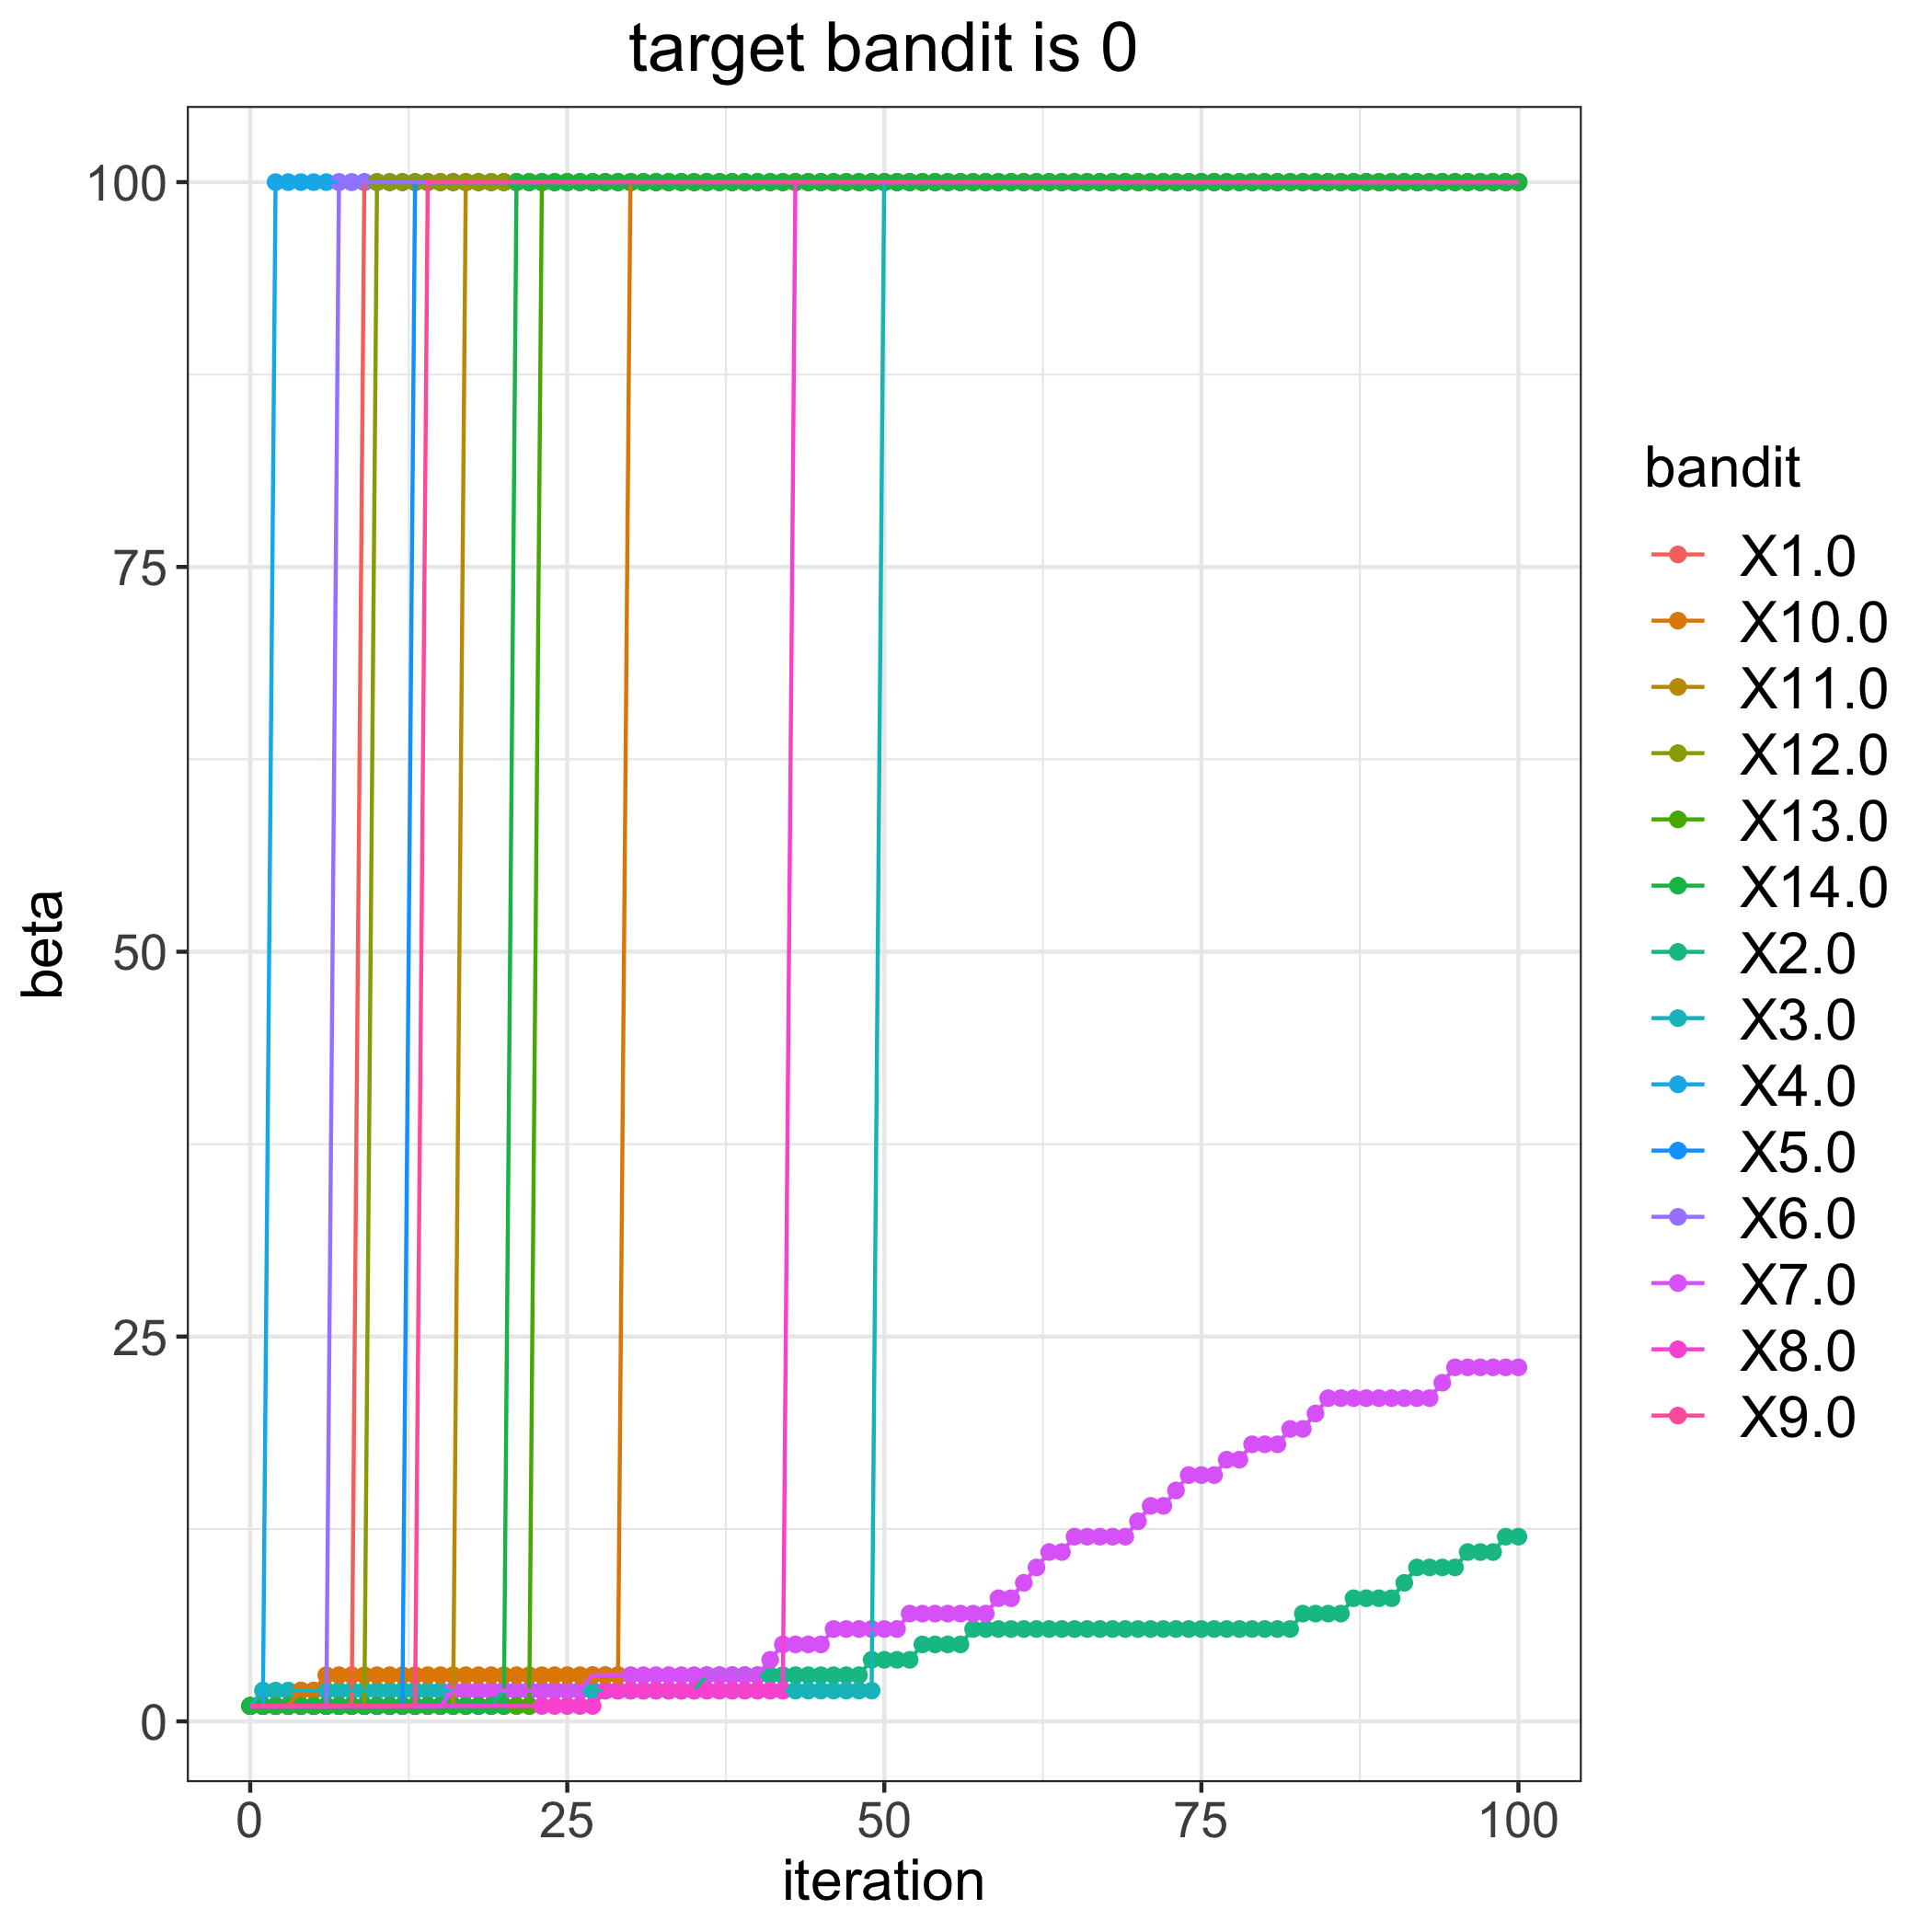

Values plotted in this chart, from the file beside it:
, 1.0, 2.0, 3.0, 4.0, 5.0, 6.0, 7.0, 8.0, 9.0, 10.0, 11.0, 12.0, 13.0, 14.0
0, 1, 1, 1, 1, 1, 1, 1, 1, 1, 1, 1, 1, 1, 1
1, 1, 1, 2, 1, 1, 1, 1, 1, 1, 1, 1, 1, 1, 1
2, 1, 1, 2, 100, 1, 1, 1, 1, 1, 1, 1, 1, 1, 1
3, 1, 1, 2, 100, 1, 1, 1, 1, 1, 1, 1, 1, 1, 1
4, 1, 1, 2, 100, 1, 1, 1, 1, 1, 2, 1, 1, 1, 1
5, 1, 1, 2, 100, 1, 1, 1, 1, 1, 2, 1, 1, 1, 1
6, 1, 1, 2, 100, 1, 1, 1, 1, 1, 3, 1, 1, 1, 1
7, 1, 1, 2, 100, 1, 100, 1, 1, 1, 3, 1, 1, 1, 1
8, 1, 1, 2, 100, 1, 100, 1, 1, 1, 3, 1, 1, 1, 1
9, 100, 1, 2, 100, 1, 100, 1, 1, 1, 3, 1, 1, 1, 1
10, 100, 1, 2, 100, 1, 100, 1, 1, 1, 3, 1, 100, 1, 1
11, 100, 1, 2, 100, 1, 100, 1, 1, 1, 3, 1, 100, 1, 1
12, 100, 1, 2, 100, 1, 100, 1, 1, 1, 3, 1, 100, 1, 1
13, 100, 1, 2, 100, 100, 100, 1, 1, 1, 3, 1, 100, 1, 1
14, 100, 1, 2, 100, 100, 100, 1, 1, 100, 3, 1, 100, 1, 1
15, 100, 1, 2, 100, 100, 100, 1, 1, 100, 3, 1, 100, 1, 1
16, 100, 1, 2, 100, 100, 100, 2, 1, 100, 3, 1, 100, 1, 1
17, 100, 1, 2, 100, 100, 100, 2, 1, 100, 3, 100, 100, 1, 1
18, 100, 1, 2, 100, 100, 100, 2, 1, 100, 3, 100, 100, 1, 1
19, 100, 1, 2, 100, 100, 100, 2, 1, 100, 3, 100, 100, 1, 1
20, 100, 2, 2, 100, 100, 100, 2, 1, 100, 3, 100, 100, 1, 1
21, 100, 2, 2, 100, 100, 100, 2, 1, 100, 3, 100, 100, 1, 100
22, 100, 2, 2, 100, 100, 100, 2, 1, 100, 3, 100, 100, 1, 100
23, 100, 2, 2, 100, 100, 100, 2, 1, 100, 3, 100, 100, 100, 100
24, 100, 2, 2, 100, 100, 100, 2, 1, 100, 3, 100, 100, 100, 100
25, 100, 2, 2, 100, 100, 100, 2, 1, 100, 3, 100, 100, 100, 100
26, 100, 2, 2, 100, 100, 100, 2, 1, 100, 3, 100, 100, 100, 100
27, 100, 2, 2, 100, 100, 100, 3, 1, 100, 3, 100, 100, 100, 100
28, 100, 2, 2, 100, 100, 100, 3, 2, 100, 3, 100, 100, 100, 100
29, 100, 2, 2, 100, 100, 100, 3, 2, 100, 3, 100, 100, 100, 100
30, 100, 2, 2, 100, 100, 100, 3, 2, 100, 100, 100, 100, 100, 100
31, 100, 2, 2, 100, 100, 100, 3, 2, 100, 100, 100, 100, 100, 100
32, 100, 2, 2, 100, 100, 100, 3, 2, 100, 100, 100, 100, 100, 100
33, 100, 2, 2, 100, 100, 100, 3, 2, 100, 100, 100, 100, 100, 100
34, 100, 2, 2, 100, 100, 100, 3, 2, 100, 100, 100, 100, 100, 100
35, 100, 2, 2, 100, 100, 100, 3, 2, 100, 100, 100, 100, 100, 100
36, 100, 3, 2, 100, 100, 100, 3, 2, 100, 100, 100, 100, 100, 100
37, 100, 3, 2, 100, 100, 100, 3, 2, 100, 100, 100, 100, 100, 100
38, 100, 3, 2, 100, 100, 100, 3, 2, 100, 100, 100, 100, 100, 100
39, 100, 3, 2, 100, 100, 100, 3, 2, 100, 100, 100, 100, 100, 100
40, 100, 3, 2, 100, 100, 100, 3, 2, 100, 100, 100, 100, 100, 100
41, 100, 3, 2, 100, 100, 100, 4, 2, 100, 100, 100, 100, 100, 100
42, 100, 3, 2, 100, 100, 100, 5, 2, 100, 100, 100, 100, 100, 100
43, 100, 3, 2, 100, 100, 100, 5, 100, 100, 100, 100, 100, 100, 100
44, 100, 3, 2, 100, 100, 100, 5, 100, 100, 100, 100, 100, 100, 100
45, 100, 3, 2, 100, 100, 100, 5, 100, 100, 100, 100, 100, 100, 100
46, 100, 3, 2, 100, 100, 100, 6, 100, 100, 100, 100, 100, 100, 100
47, 100, 3, 2, 100, 100, 100, 6, 100, 100, 100, 100, 100, 100, 100
48, 100, 3, 2, 100, 100, 100, 6, 100, 100, 100, 100, 100, 100, 100
49, 100, 4, 2, 100, 100, 100, 6, 100, 100, 100, 100, 100, 100, 100
50, 100, 4, 100, 100, 100, 100, 6, 100, 100, 100, 100, 100, 100, 100
51, 100, 4, 100, 100, 100, 100, 6, 100, 100, 100, 100, 100, 100, 100
52, 100, 4, 100, 100, 100, 100, 7, 100, 100, 100, 100, 100, 100, 100
53, 100, 5, 100, 100, 100, 100, 7, 100, 100, 100, 100, 100, 100, 100
54, 100, 5, 100, 100, 100, 100, 7, 100, 100, 100, 100, 100, 100, 100
55, 100, 5, 100, 100, 100, 100, 7, 100, 100, 100, 100, 100, 100, 100
56, 100, 5, 100, 100, 100, 100, 7, 100, 100, 100, 100, 100, 100, 100
57, 100, 6, 100, 100, 100, 100, 7, 100, 100, 100, 100, 100, 100, 100
58, 100, 6, 100, 100, 100, 100, 7, 100, 100, 100, 100, 100, 100, 100
59, 100, 6, 100, 100, 100, 100, 8, 100, 100, 100, 100, 100, 100, 100
... 41 more rows
